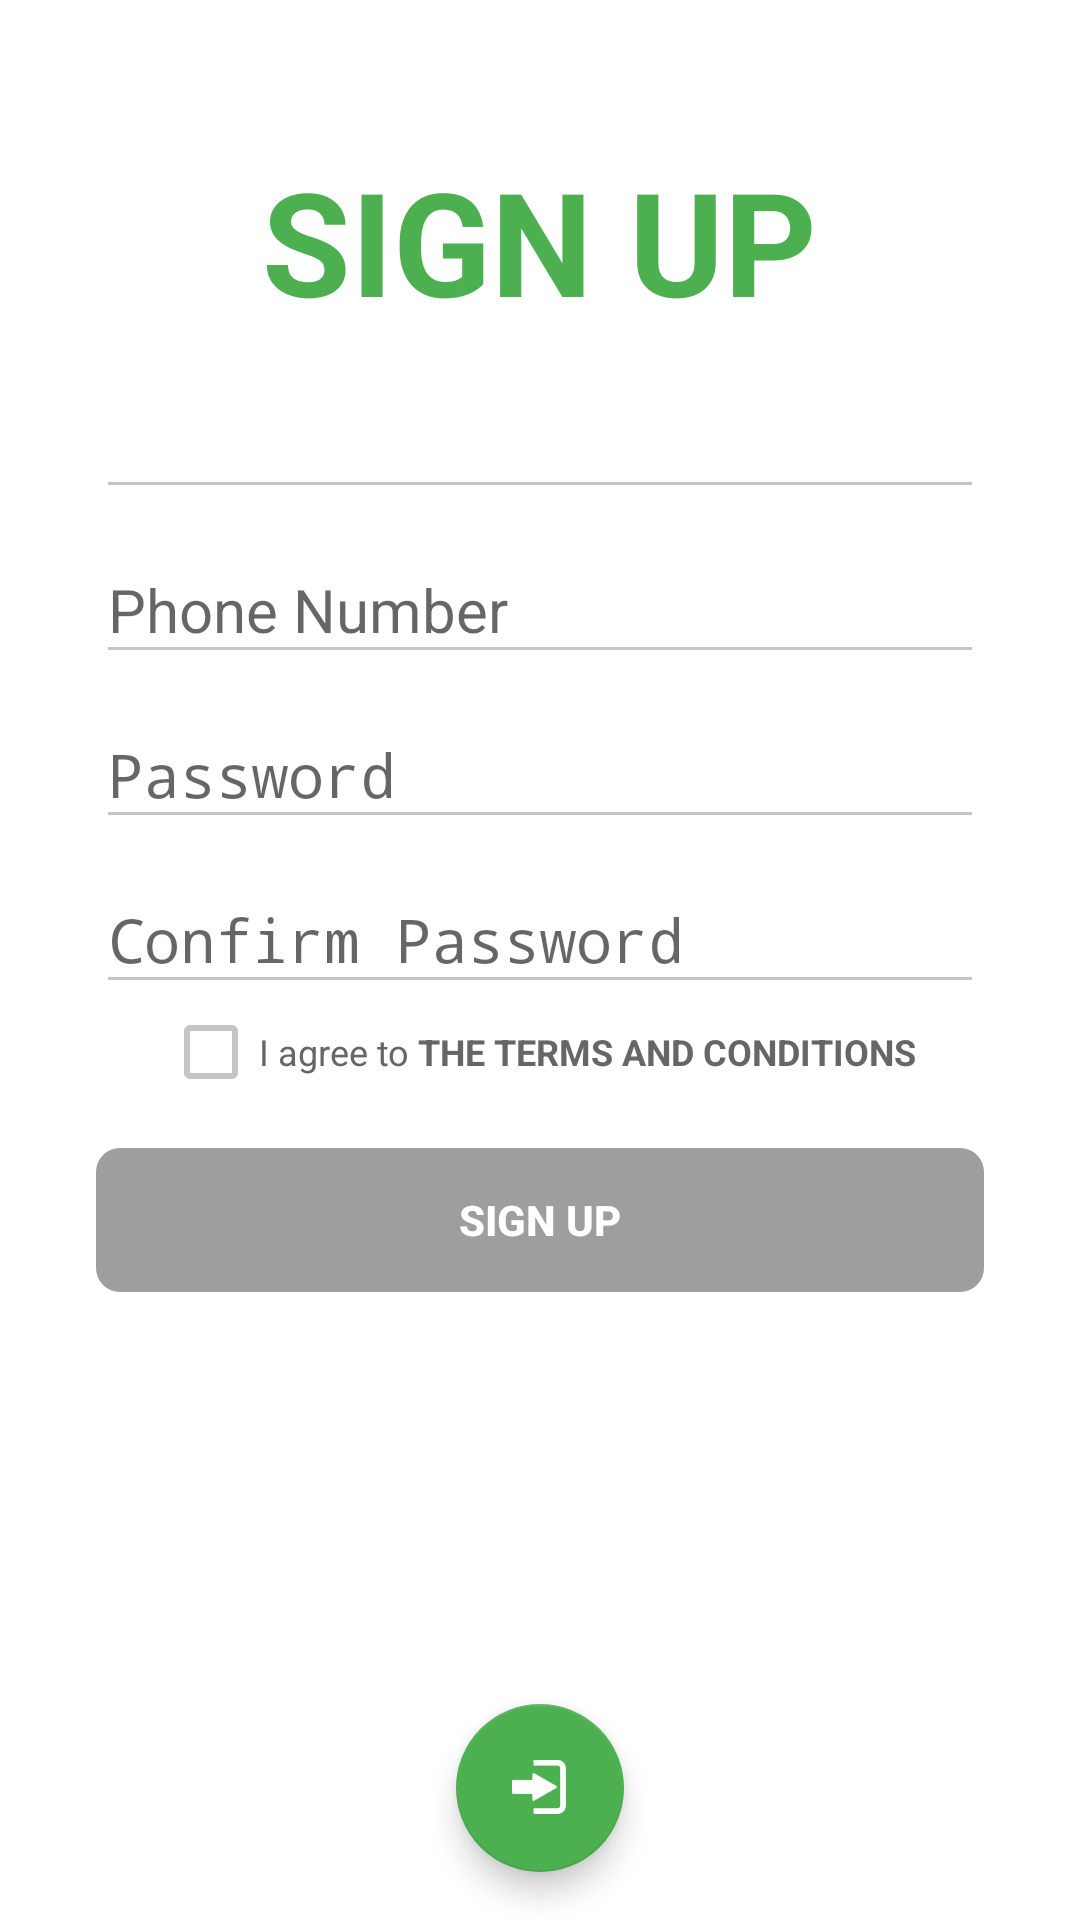

Layout XML and referenced resources for this Android screen:
<!-- AndroidManifest.xml: application theme AppTheme -->
<!-- res/layout/fragment_signup.xml -->
<?xml version="1.0" encoding="utf-8"?>
<android.support.design.widget.CoordinatorLayout xmlns:android="http://schemas.android.com/apk/res/android"
    xmlns:app="http://schemas.android.com/apk/res-auto"
    android:id="@+id/coordinator"
    android:layout_width="match_parent"
    android:layout_height="match_parent"
    android:background="#ffffff">

    <RelativeLayout
        android:layout_width="match_parent"
        android:layout_height="match_parent"
        android:background="#ffffff"
        android:focusable="true"
        android:focusableInTouchMode="true">

        <TextView
            android:id="@+id/txtLogo"
            android:layout_width="wrap_content"
            android:layout_height="wrap_content"
            android:layout_centerHorizontal="true"
            android:layout_marginTop="48dp"
            android:text="@string/sign_up"
            android:textColor="@color/green_500"
            android:textSize="48sp"
            android:textStyle="bold" />

        <RelativeLayout
            android:layout_width="match_parent"
            android:layout_height="wrap_content"
            android:layout_below="@+id/txtLogo"
            android:layout_marginTop="16dp"
            android:background="#ffffff"
            android:paddingLeft="32dp"
            android:paddingRight="32dp">

            <EditText
                android:id="@+id/edtCode"
                android:layout_width="match_parent"
                android:layout_height="wrap_content"
                android:clickable="false"
                android:cursorVisible="false"
                android:focusable="false"
                android:focusableInTouchMode="false"
                android:inputType="none"
                android:textColor="@color/green_500" />

            <android.support.design.widget.TextInputLayout
                android:id="@+id/tILPPhoneNumber"
                android:layout_width="match_parent"
                android:layout_height="wrap_content"
                android:layout_below="@+id/edtCode">

                <EditText
                    android:id="@+id/edtPhoneNumber"
                    android:layout_width="match_parent"
                    android:layout_height="wrap_content"
                    android:layout_gravity="center"
                    android:hint="Phone Number"
                    android:inputType="phone"
                    android:textColor="@color/green_500"
                    android:textColorHint="@color/colorPrimary"
                    android:textSize="20sp" />
            </android.support.design.widget.TextInputLayout>

            <android.support.design.widget.TextInputLayout
                android:id="@+id/tILPassword"
                android:layout_width="match_parent"
                android:layout_height="wrap_content"
                android:layout_below="@+id/tILPPhoneNumber">

                <EditText
                    android:id="@+id/edtPassword"
                    android:layout_width="match_parent"
                    android:layout_height="wrap_content"
                    android:layout_gravity="center"
                    android:hint="Password"
                    android:inputType="textPassword"
                    android:textColor="@color/green_500"
                    android:textColorHint="@color/colorPrimary"
                    android:textSize="20sp" />
            </android.support.design.widget.TextInputLayout>

            <android.support.design.widget.TextInputLayout
                android:id="@+id/tILConfirmPassword"
                android:layout_width="match_parent"
                android:layout_height="wrap_content"
                android:layout_below="@+id/tILPassword">

                <EditText
                    android:id="@+id/edtConfirmPassword"
                    android:layout_width="match_parent"
                    android:layout_height="wrap_content"
                    android:layout_gravity="center"
                    android:hint="Confirm Password"
                    android:inputType="textPassword"
                    android:textColor="@color/green_500"
                    android:textColorHint="@color/colorPrimary"
                    android:textSize="20sp" />
            </android.support.design.widget.TextInputLayout>

            <CheckBox
                android:id="@+id/checkBoxAgree"
                android:layout_width="wrap_content"
                android:layout_height="wrap_content"
                android:layout_below="@+id/tILConfirmPassword"
                android:layout_centerHorizontal="true"
                android:gravity="center"
                android:text="@string/term_condition"
                android:textColor="#666666"
                android:textSize="12sp" />

            <Button
                android:id="@+id/btnSignUp"
                android:layout_width="match_parent"
                android:layout_height="wrap_content"
                android:layout_below="@id/checkBoxAgree"
                android:layout_marginTop="16dp"
                android:background="@drawable/bg_button_round"
                android:enabled="false"
                android:gravity="center"
                android:text="@string/sign_up"
                android:textColor="#ffffff"
                android:textStyle="bold" />

        </RelativeLayout>

    </RelativeLayout>

    <android.support.design.widget.FloatingActionButton
        android:id="@+id/btnLogIn"
        android:layout_width="wrap_content"
        android:layout_height="wrap_content"
        android:layout_gravity="bottom|center_horizontal"
        android:layout_margin="16dp"
        android:padding="4dp"
        android:src="@drawable/ic_log_in"
        app:backgroundTint="@color/green_500" />

</android.support.design.widget.CoordinatorLayout>
<!-- resources referenced by this layout -->
<resources>
  <color name="colorPrimary">#2196F3</color>
  <color name="green_500">#4caf50</color>
  <!-- drawable bg_button_round (drawable) -->
  <?xml version="1.0" encoding="utf-8"?>
  <selector xmlns:android="http://schemas.android.com/apk/res/android">
      <item android:drawable="@drawable/bg_button_round_negative" android:state_enabled="false" />
      <item android:drawable="@drawable/bg_button_round_press" android:state_pressed="true" />
      <item android:drawable="@drawable/bg_button_round_active" />
  </selector>
  <!-- drawable ic_log_in: png bitmap (drawable, 1081 bytes) -->
  <string name="sign_up">SIGN UP</string>
  <string name="term_condition">I agree to <b>THE TERMS AND CONDITIONS</b></string>
  <style name="AppTheme" parent="AppBaseTheme" />
  <!-- drawable bg_button_round_negative (drawable) -->
  <?xml version="1.0" encoding="utf-8"?>
  <shape xmlns:android="http://schemas.android.com/apk/res/android"
      android:shape="rectangle">
      <corners android:radius="8dp"/>
      <gradient
          android:endColor="#9e9e9e"
          android:startColor="#9e9e9e" />
  </shape>
  <!-- drawable bg_button_round_press (drawable) -->
  <?xml version="1.0" encoding="utf-8"?>
  <shape xmlns:android="http://schemas.android.com/apk/res/android"
      android:shape="rectangle">
      <corners android:radius="8dp" />
      <gradient
          android:endColor="@color/colorPrimaryDark"
          android:startColor="@color/colorPrimaryDark" />
  </shape>
  <!-- drawable bg_button_round_active (drawable) -->
  <?xml version="1.0" encoding="utf-8"?>
  <shape xmlns:android="http://schemas.android.com/apk/res/android"
      android:shape="rectangle">
      <corners android:radius="8dp" />
      <gradient
          android:endColor="@color/colorPrimary"
          android:startColor="@color/colorPrimary" />
  </shape>
  <style name="AppBaseTheme" parent="Base.Theme.AHihi" />
  <color name="colorPrimaryDark">#1976D2</color>
  <style name="Base.Theme.AHihi" parent="Theme.AppCompat.Light.NoActionBar">
          <item name="colorPrimaryDark">@color/colorPrimaryDark</item>
          <item name="colorPrimary">@color/colorPrimary</item>
          <item name="android:textColorPrimary">@color/textColorPrimary</item>
          <item name="android:textColorSecondary">@color/textColorSecondary</item>
          <item name="android:divider">@color/divider</item>
          <item name="android:windowBackground">@color/window_background</item>
          <item name="android:windowNoTitle">true</item>
          <item name="windowActionBar">false</item>
          <item name="colorControlNormal">#c5c5c5</item>
          <item name="colorControlActivated">@color/colorPrimary</item>
      </style>
  <color name="textColorPrimary">#000000</color>
  <color name="textColorSecondary">#727272</color>
  <color name="divider">#B6B6B6</color>
  <color name="window_background">#ffffff</color>
</resources>
